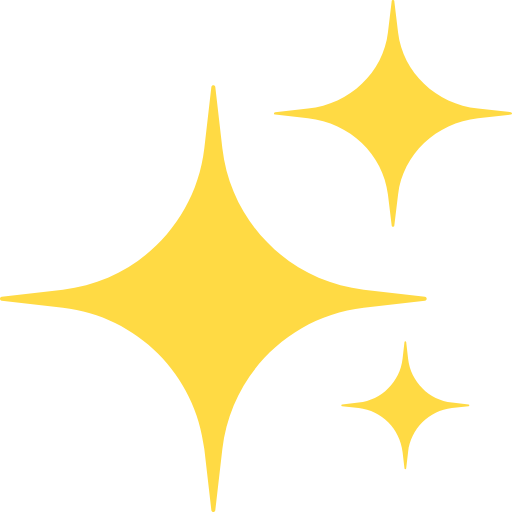
t = 0.00 s
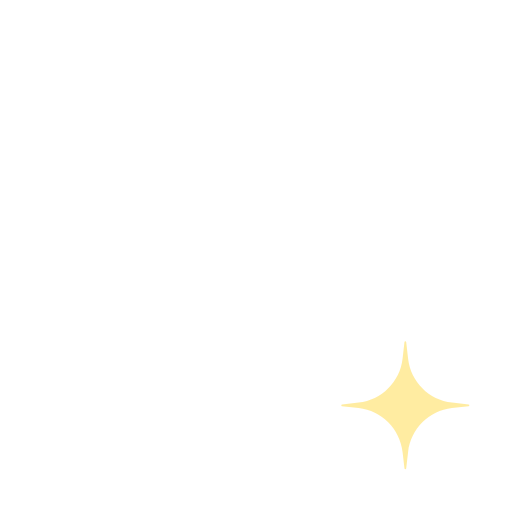
t = 1.75 s
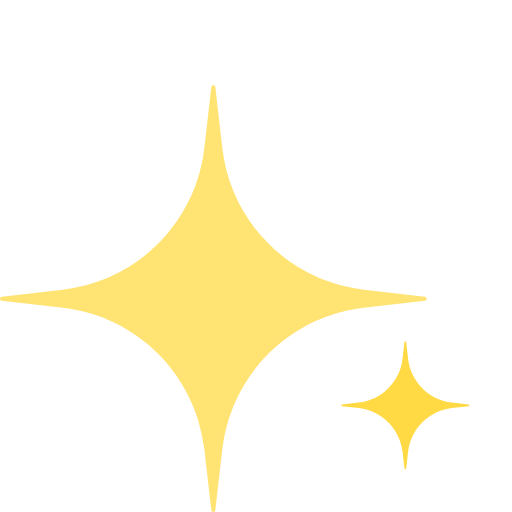
t = 3.33 s
t = 3.92 s: frame unchanged from t = 0.00 s, image omitted
t = 6.44 s: frame unchanged from t = 0.00 s, image omitted
t = 8.96 s: frame unchanged from t = 0.00 s, image omitted

The animated SVG that drew these frames (rendered in a browser with its animation timeline set to each time). Animation: 3 SMIL elements (animate=3); frames cover the first 8.96 s, repeats indefinitely.

<svg width="24" height="24" viewBox="0 0 24 24" fill="none" xmlns="http://www.w3.org/2000/svg">
  <g clip-path="url(#clip0_2566_945)">
    <path d="M17.0503 13.577C13.5698 13.1759 10.8241 10.4302 10.4228 6.94967L10.0924 4.08234C10.0797 3.97255 9.92032 3.97255 9.90765 4.08234L9.57719 6.94967C9.17604 10.4302 6.43022 13.176 2.94967 13.5772L0.0823415 13.9076C-0.0274472 13.9203 -0.0274472 14.0797 0.0823415 14.0924L2.94967 14.4228C6.43022 14.824 9.17588 17.5696 9.57719 21.0503L9.90765 23.9177C9.92032 24.0274 10.0797 24.0274 10.0924 23.9177L10.4228 21.0503C10.824 17.5698 13.5696 14.824 17.0503 14.4228L19.9177 14.0924C20.0274 14.0797 20.0274 13.9203 19.9177 13.9076L17.0503 13.5772V13.577Z" fill="#FFDA44">
      <animate attributeName="opacity"
               values="1;1;0;0;0;1;1;1"
               dur="14s"
               repeatCount="indefinite"
               keyTimes="0; 0.05; 0.1; 0.15; 0.2; 0.25; 0.28; 1" />
    </path>

    <path d="M22.4072 5.08855C20.4391 4.87242 18.8866 3.39301 18.6598 1.51784L18.4824 0.051389C18.4741 -0.0171297 18.3698 -0.0171297 18.3615 0.051389L18.1841 1.51784C17.9573 3.39316 16.4047 4.87242 14.4367 5.08855L12.8978 5.25762C12.8259 5.26551 12.8259 5.36486 12.8978 5.37276L14.4369 5.54182C16.405 5.75795 17.9574 7.23736 18.1843 9.11253L18.3617 10.579C18.37 10.6475 18.4743 10.6475 18.4825 10.579L18.66 9.11268C18.8868 7.23736 20.4394 5.7581 22.4074 5.54197L23.9464 5.37291C24.0183 5.36501 24.0183 5.26566 23.9464 5.25776L22.4074 5.0887L22.4072 5.08855Z" fill="#FFDA44">
      <animate attributeName="opacity"
               values="1;0;0;0;0;0;1;1"
               dur="14s"
               repeatCount="indefinite"
               keyTimes="0; 0.05; 0.1; 0.15; 0.2; 0.25; 0.28; 1" />
    </path>

    <path d="M21.1866 18.8705C20.1063 18.746 19.254 17.8937 19.1295 16.8134L19.0399 16.0356C19.0344 15.9881 18.9656 15.9881 18.9601 16.0356L18.8705 16.8134C18.746 17.8937 17.8937 18.746 16.8134 18.8705L16.0356 18.9601C15.9881 18.9656 15.9881 19.0344 16.0356 19.0399L16.8134 19.1295C17.8937 19.254 18.746 20.1063 18.8705 21.1866L18.9601 21.9644C18.9656 22.0119 19.0344 22.0119 19.0399 21.9644L19.1295 21.1866C19.254 20.1063 20.1063 19.254 21.1866 19.1295L21.9644 19.0399C22.0119 19.0344 22.0119 18.9656 21.9644 18.9601L21.1866 18.8705Z" fill="#FFDA44">
      <animate attributeName="opacity"
               values="1;1;1;0;1;1;1;1"
               dur="14s"
               repeatCount="indefinite"
               keyTimes="0; 0.05; 0.1; 0.15; 0.2; 0.25; 0.28; 1" />
    </path>
  </g>
  <defs>
    <clipPath id="clip0_2566_945">
      <rect width="24" height="24" fill="white"/>
    </clipPath>
  </defs>
</svg>
